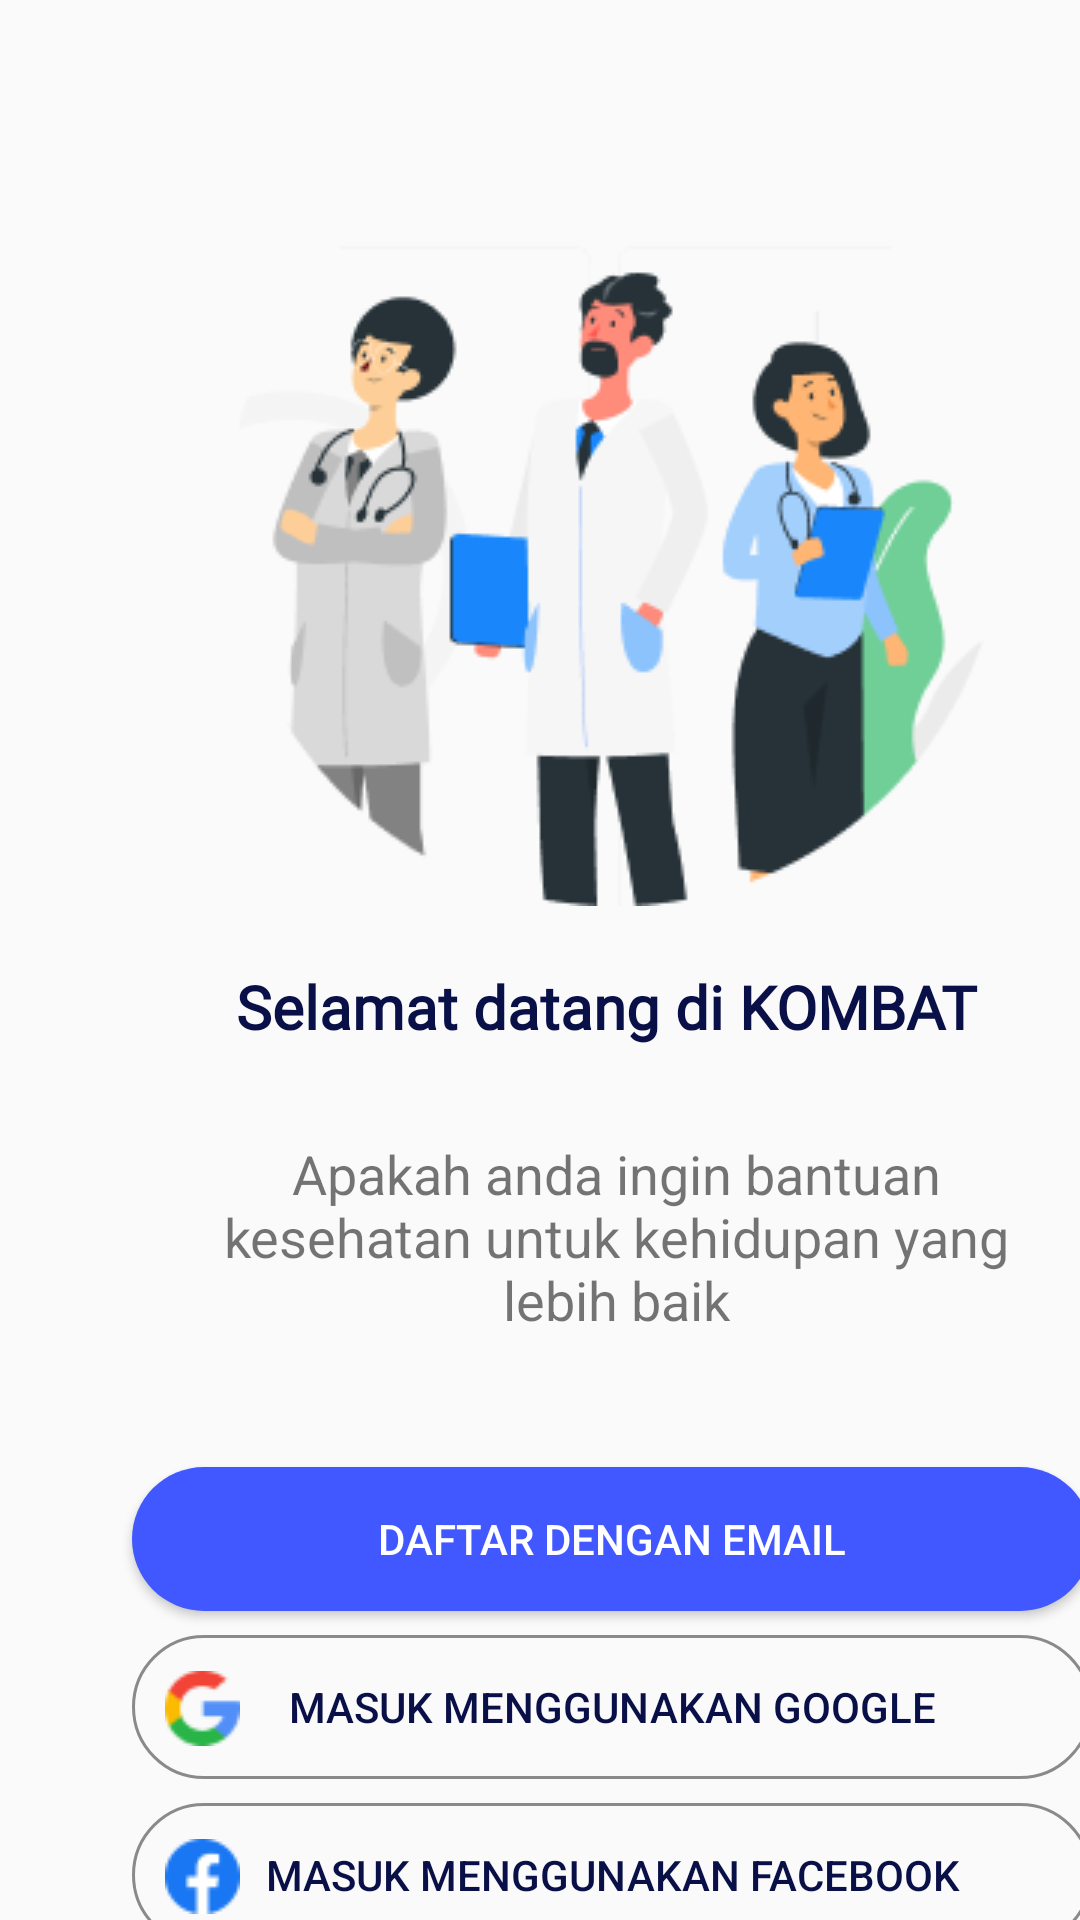

This screen was rendered from an Android layout file. Write that file and the resources it references.
<!-- AndroidManifest.xml: application theme AppTheme -->
<!-- res/layout/activity_welcome.xml -->
<?xml version="1.0" encoding="utf-8"?>
<androidx.constraintlayout.widget.ConstraintLayout xmlns:android="http://schemas.android.com/apk/res/android"
    xmlns:app="http://schemas.android.com/apk/res-auto"
    xmlns:tools="http://schemas.android.com/tools"
    android:layout_width="match_parent"
    android:layout_height="match_parent"
    tools:context=".welcome">

    <LinearLayout
        android:layout_width="match_parent"
        android:layout_height="match_parent"
        android:orientation="vertical"
        app:layout_constraintStart_toStartOf="parent"
        app:layout_constraintTop_toTopOf="parent">

        <androidx.constraintlayout.widget.ConstraintLayout
            android:layout_width="match_parent"
            android:layout_height="match_parent">

            <TextView
                android:id="@+id/textView24"
                android:layout_width="268dp"
                android:layout_height="49dp"
                android:layout_marginStart="68dp"
                android:layout_marginTop="20dp"
                android:fontFamily="@font/overpass"
                android:text="Selamat datang di KOMBAT"
                android:textAlignment="center"
                android:textColor="@color/text"
                android:textSize="20dp"
                android:textStyle="bold"
                app:layout_constraintStart_toStartOf="parent"
                app:layout_constraintTop_toBottomOf="@+id/imageView26" />

            <TextView
                android:id="@+id/textView27"
                android:layout_width="283dp"
                android:layout_height="86dp"
                android:layout_marginStart="64dp"
                android:layout_marginTop="8dp"
                android:text="Apakah anda ingin bantuan kesehatan untuk kehidupan yang lebih baik"
                android:textAlignment="center"
                android:textSize="18dp"
                app:layout_constraintStart_toStartOf="parent"
                app:layout_constraintTop_toBottomOf="@+id/textView24" />

            <TextView
                android:id="@+id/textView25"
                android:layout_width="138dp"
                android:layout_height="27dp"
                android:layout_marginStart="136dp"
                android:layout_marginTop="288dp"
                android:text="LOGIN"
                android:onClick="bukaLogin"
                android:textAlignment="center"
                android:textSize="18dp"
                app:layout_constraintStart_toStartOf="parent"
                app:layout_constraintTop_toBottomOf="@+id/textView24" />

            <ImageView
                android:id="@+id/imageView26"
                android:layout_width="wrap_content"
                android:layout_height="wrap_content"
                android:layout_marginStart="76dp"
                android:layout_marginTop="44dp"
                app:layout_constraintStart_toStartOf="parent"
                app:layout_constraintTop_toTopOf="parent"
                app:srcCompat="@drawable/mask_group" />

            <ImageView
                android:id="@+id/imageView27"
                android:layout_width="wrap_content"
                android:layout_height="wrap_content"
                android:layout_marginStart="55dp"
                android:layout_marginTop="20dp"
                app:layout_constraintStart_toStartOf="parent"
                app:layout_constraintTop_toBottomOf="@+id/button3"
                app:srcCompat="@drawable/gogle" />

            <ImageView
                android:id="@+id/imageView28"
                android:layout_width="wrap_content"
                android:layout_height="wrap_content"
                android:layout_marginStart="55dp"
                android:layout_marginTop="76dp"
                app:layout_constraintStart_toStartOf="parent"
                app:layout_constraintTop_toBottomOf="@+id/button3"
                app:srcCompat="@drawable/facebook" />

            <Button
                android:id="@+id/button3"
                android:layout_width="320dp"
                android:layout_height="wrap_content"
                android:layout_marginStart="44dp"
                android:layout_marginTop="24dp"
                android:onClick="bukaRegister"
                android:background="@drawable/btn_add_to"
                android:text="DAFTAR DENGAN EMAIL"
                android:textColor="@color/white"
                app:layout_constraintStart_toStartOf="parent"
                app:layout_constraintTop_toBottomOf="@+id/textView27" />

            <Button
                android:id="@+id/button4"
                android:layout_width="320dp"
                android:layout_height="wrap_content"
                android:layout_marginStart="44dp"
                android:layout_marginTop="8dp"
                android:background="@drawable/btn_login"
                android:drawablePadding="1dp"
                android:onClick="bukaLogin"
                android:text="MASUK MENGGUNAKAN GOOGLE"
                android:textColor="@color/text"
                app:layout_constraintStart_toStartOf="parent"
                app:layout_constraintTop_toBottomOf="@+id/button3" />

            <Button
                android:id="@+id/button5"
                android:layout_width="320dp"
                android:layout_height="wrap_content"
                android:layout_marginStart="44dp"
                android:layout_marginTop="8dp"
                android:background="@drawable/btn_login"
                android:text="MASUK MENGGUNAKAN FACEBOOK"
                android:onClick="bukaLogin"
                android:textColor="@color/text"
                app:layout_constraintStart_toStartOf="parent"
                app:layout_constraintTop_toBottomOf="@+id/button4" />

        </androidx.constraintlayout.widget.ConstraintLayout>
    </LinearLayout>
</androidx.constraintlayout.widget.ConstraintLayout>
<!-- resources referenced by this layout -->
<resources>
  <color name="text">#090F47</color>
  <color name="white">#FFFFFFFF</color>
  <!-- drawable btn_add_to (drawable) -->
  <?xml version="1.0" encoding="utf-8"?>
  <shape xmlns:android="http://schemas.android.com/apk/res/android">
      <solid android:color="@color/primary"/>
  
      <corners android:radius="26dp"/>
      <padding android:left="0dp" android:top="0dp" android:right="0dp" android:bottom="0dp" />
  </shape>
  <!-- drawable btn_login (drawable) -->
  <?xml version="1.0" encoding="utf-8"?>
  <shape xmlns:android="http://schemas.android.com/apk/res/android">
      <solid android:color="#00FFFFFF"/>
      <stroke android:width="1dp" android:color="#73000000"/>
      <corners android:radius="26dp"/>
      <padding android:left="0dp" android:top="0dp" android:right="0dp" android:bottom="0dp" />
  </shape>
  <!-- drawable facebook: png bitmap (drawable, 890 bytes) -->
  <!-- drawable gogle: png bitmap (drawable, 1127 bytes) -->
  <!-- drawable mask_group: png bitmap (drawable, 18948 bytes) -->
  <style name="AppTheme" parent="Theme.AppCompat.Light.NoActionBar">
  		<item name="colorPrimary">@color/colorPrimary</item>
  		<item name="colorPrimaryDark">@color/colorPrimaryDark</item>
  		<item name="colorAccent">@color/colorAccent</item>
  	</style>
  <color name="primary">#4157FF</color>
  <color name="colorPrimary">#008577</color>
  <color name="colorPrimaryDark">#00574B</color>
  <color name="colorAccent">#D81B60</color>
</resources>
